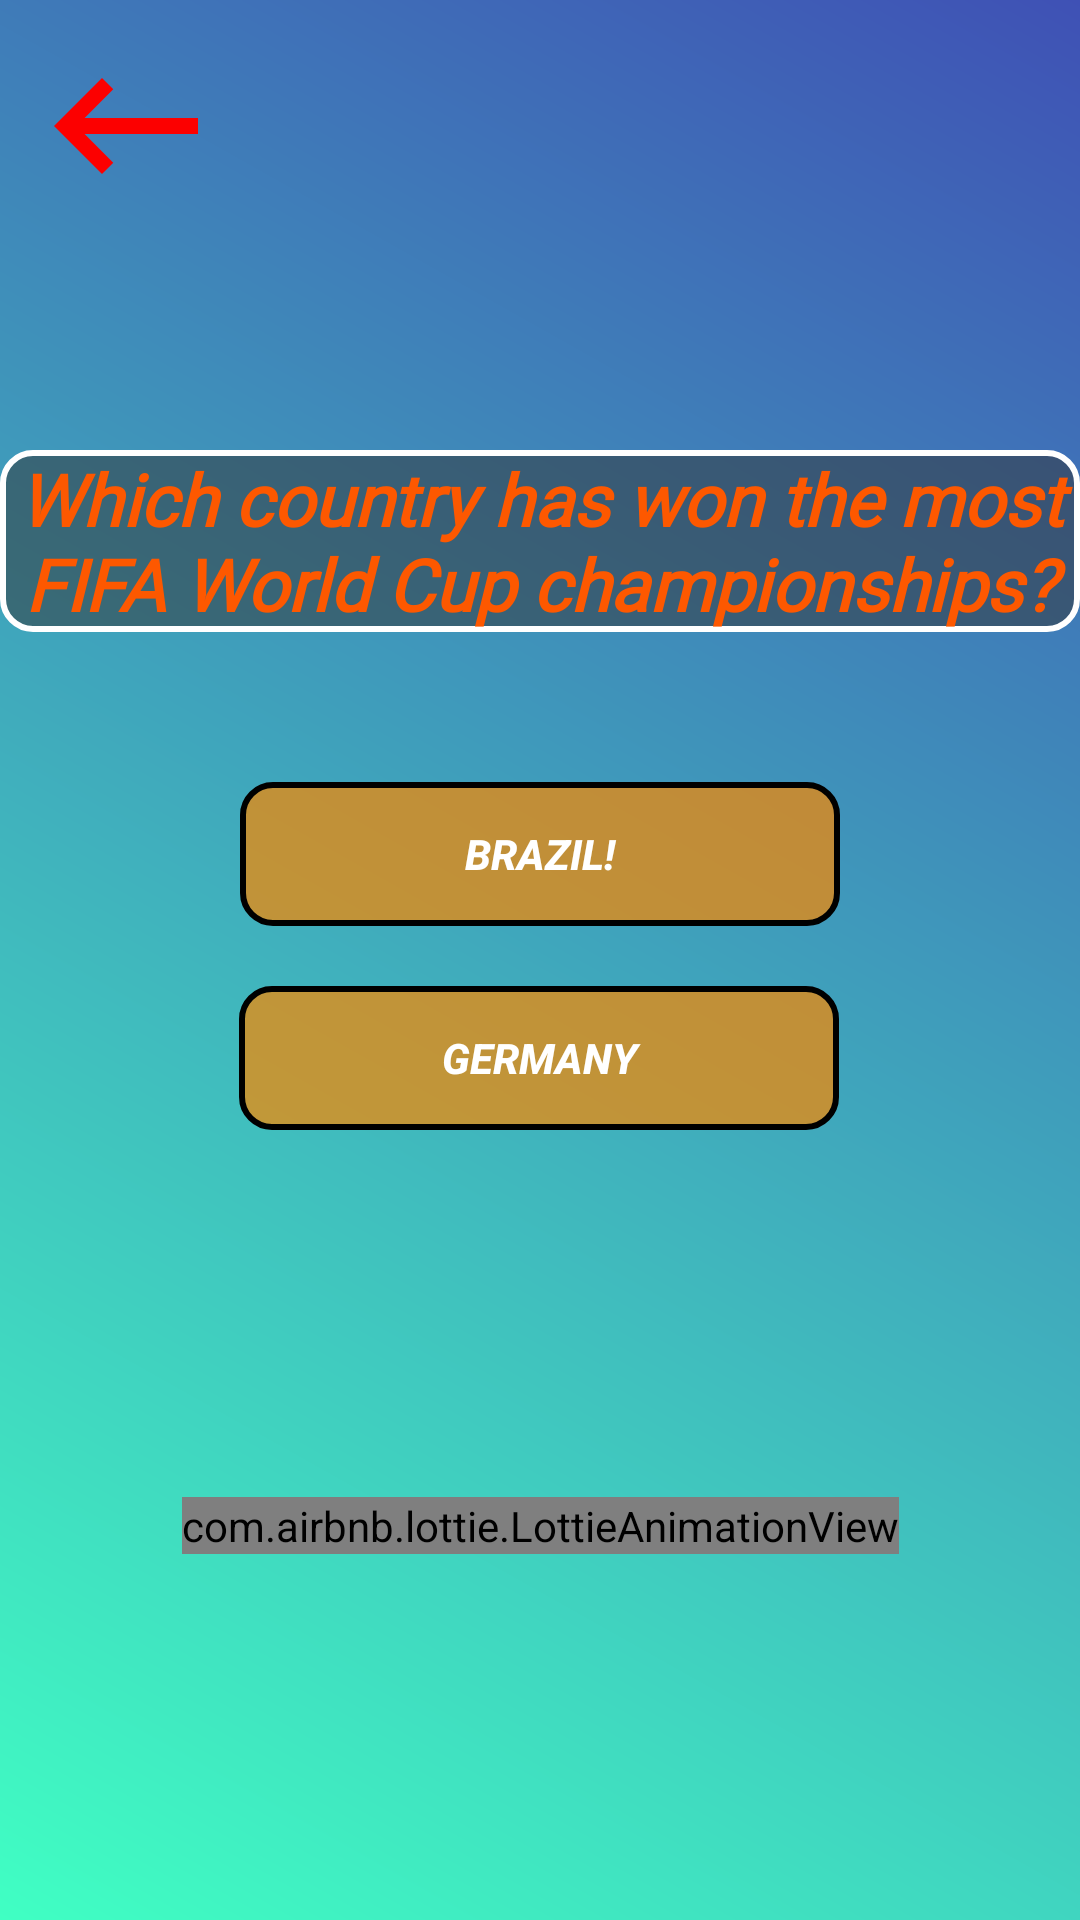

Android layout source for this screen:
<!-- AndroidManifest.xml: application theme Theme.ManagerFootballMBet -->
<!-- res/layout/fragment_game_blitz4.xml -->
<?xml version="1.0" encoding="utf-8"?>
<androidx.constraintlayout.widget.ConstraintLayout xmlns:android="http://schemas.android.com/apk/res/android"
    xmlns:app="http://schemas.android.com/apk/res-auto"
    xmlns:tools="http://schemas.android.com/tools"
    android:layout_width="match_parent"
    android:layout_height="match_parent"
    android:background="@drawable/bg"
    tools:context=".fragments.game_blitz4">

    

    <ImageView
        android:id="@+id/imageView5"
        android:layout_width="wrap_content"
        android:layout_height="wrap_content"
        android:layout_marginStart="10dp"
        android:layout_marginTop="10dp"
        android:src="@drawable/back"
        app:layout_constraintEnd_toEndOf="parent"
        app:layout_constraintHorizontal_bias="0.0"
        app:layout_constraintStart_toStartOf="parent"
        app:layout_constraintTop_toTopOf="parent" />

    <Button
        android:id="@+id/button12"
        android:layout_width="200dp"
        android:background="@drawable/button"
        android:layout_height="wrap_content"
        android:layout_marginTop="20dp"
        android:text="Germany"
        android:textStyle="bold|italic"

        app:layout_constraintEnd_toEndOf="parent"
        app:layout_constraintHorizontal_bias="0.498"
        app:layout_constraintStart_toStartOf="parent"
        app:layout_constraintTop_toBottomOf="@+id/button11" />

    <TextView
        android:id="@+id/textView4"
        android:layout_width="wrap_content"
        android:layout_height="wrap_content"
        android:layout_marginTop="150dp"
        android:background="@drawable/text"
        android:fontFamily="@font/baloo_bhaijaan"
        android:gravity="center"
        android:text="Which country has won the most FIFA World Cup championships?"
        android:textColor="#FD5800"
        android:textSize="24sp"
        android:textStyle="bold|italic"
        app:layout_constraintEnd_toEndOf="parent"
        app:layout_constraintStart_toStartOf="parent"
        app:layout_constraintTop_toTopOf="parent" />

    <Button
        android:id="@+id/button11"
        android:layout_width="200dp"
        android:background="@drawable/button"
        android:layout_height="wrap_content"
        android:layout_marginTop="50dp"
        android:textStyle="bold|italic"

        android:text="Brazil!"
        app:layout_constraintEnd_toEndOf="parent"
        app:layout_constraintStart_toStartOf="parent"
        app:layout_constraintTop_toBottomOf="@+id/textView4" />

    <com.airbnb.lottie.LottieAnimationView
        android:layout_width="wrap_content"
        android:layout_height="wrap_content"
        app:layout_constraintBottom_toBottomOf="parent"
        app:layout_constraintEnd_toEndOf="parent"
        app:layout_constraintStart_toStartOf="parent"
        app:layout_constraintTop_toBottomOf="@+id/button12"
        app:lottie_rawRes="@raw/ball"
        app:lottie_autoPlay="true"
        app:lottie_loop="true"/>

</androidx.constraintlayout.widget.ConstraintLayout>
<!-- resources referenced by this layout -->
<resources>
  <!-- drawable back (drawable) -->
  <vector android:autoMirrored="true" android:height="64dp"
      android:tint="#FC0000" android:viewportHeight="24"
      android:viewportWidth="24" android:width="64dp" xmlns:android="http://schemas.android.com/apk/res/android">
      <path android:fillColor="@android:color/white" android:pathData="M21,11H6.83l3.58,-3.59L9,6l-6,6 6,6 1.41,-1.41L6.83,13H21z"/>
  </vector>
  <!-- drawable bg (drawable) -->
  <?xml version="1.0" encoding="utf-8"?>
  <shape xmlns:android="http://schemas.android.com/apk/res/android">
      <gradient
          android:startColor="#40FFC3"
          android:endColor="#3F51B5"
          android:angle="45"/>
  </shape>
  <!-- drawable button (drawable) -->
  <?xml version="1.0" encoding="utf-8"?>
  <shape xmlns:android="http://schemas.android.com/apk/res/android">
  <stroke
      android:width="2dp"
      android:color="@color/black"/>
      <gradient
          android:startColor="#B3F88700"
          android:centerColor="#B3F88700"
          android:endColor="#B3F88700"/>
      <corners
          android:radius="10dp"/>
  </shape>
  <!-- drawable text (drawable) -->
  <?xml version="1.0" encoding="utf-8"?>
  <shape xmlns:android="http://schemas.android.com/apk/res/android">
  <gradient
      android:startColor="#80313131"
      android:centerColor="#80313131"
      android:endColor="#80313131"/>
      <corners
          android:radius="10dp"/>
      <stroke
          android:width="2dp"
          android:color="@color/white"/>
  </shape>
  <style name="Theme.ManagerFootballMBet" parent="Theme.AppCompat.NoActionBar">
          
          <item name="colorPrimary">@color/purple_500</item>
          <item name="colorPrimaryVariant">@color/purple_700</item>
          <item name="colorOnPrimary">@color/white</item>
          
          <item name="colorSecondary">@color/teal_200</item>
          <item name="colorSecondaryVariant">@color/teal_700</item>
          <item name="colorOnSecondary">@color/black</item>
          
          <item name="android:statusBarColor">@color/black</item>
          
      </style>
  <color name="black">#FF000000</color>
  <color name="white">#FFFFFFFF</color>
  <color name="purple_500">#FF6200EE</color>
  <color name="purple_700">#FF3700B3</color>
  <color name="teal_200">#FF03DAC5</color>
  <color name="teal_700">#FF018786</color>
</resources>
